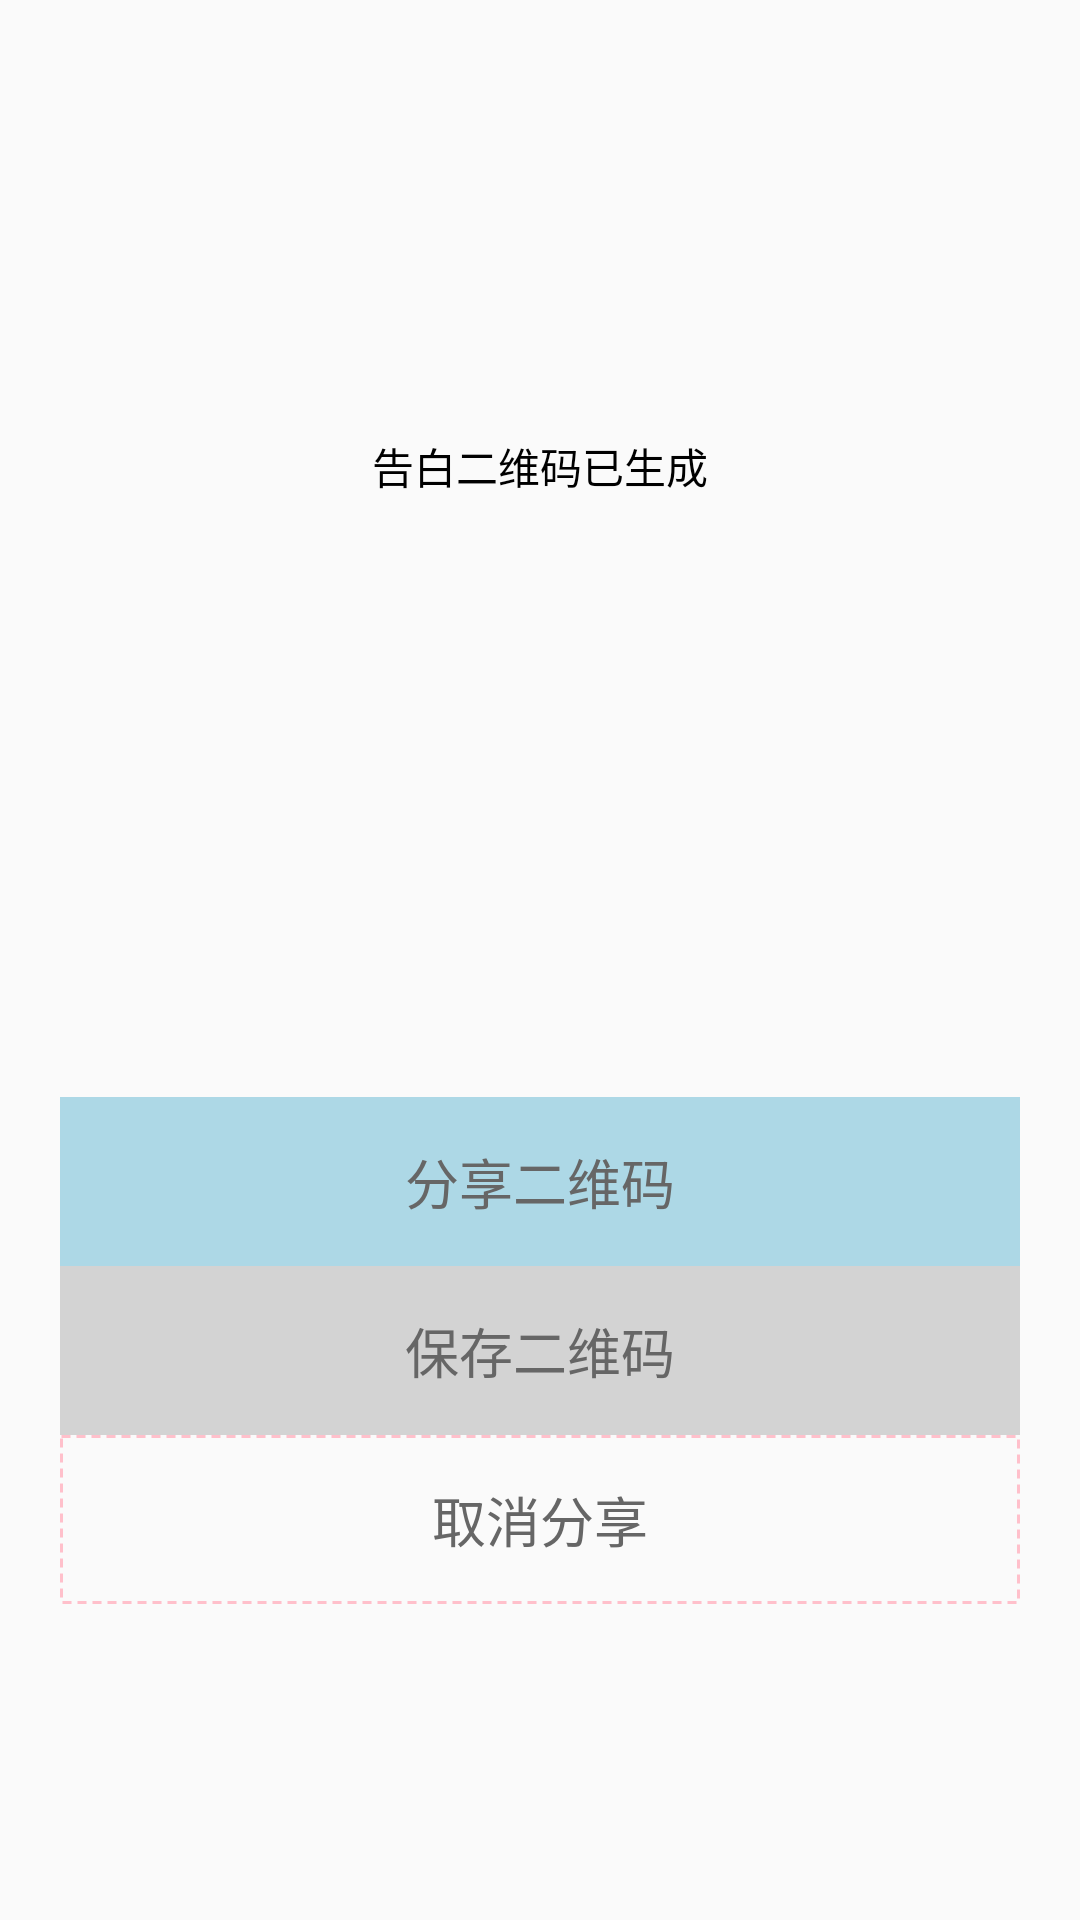

Reconstruct the res/layout file that produces this screen, plus the resources it refers to.
<!-- AndroidManifest.xml: application theme AppTheme -->
<!-- res/layout/dialog_share_pop_v.xml -->
<?xml version="1.0" encoding="utf-8"?>
<RelativeLayout xmlns:android="http://schemas.android.com/apk/res/android"
    android:layout_width="match_parent"
    android:layout_height="wrap_content"
    android:layout_alignParentBottom="true"
    android:gravity="center"
    android:orientation="vertical"
    android:paddingBottom="10dp"
    android:paddingLeft="20dp"
    android:paddingRight="20dp">

    

    <TextView
        android:id="@+id/tv_tip"
        android:layout_width="match_parent"
        android:layout_height="wrap_content"
        android:textColor="@color/black"
        android:layout_marginTop="@dimen/dp_50"
        android:gravity="center"
        android:text="告白二维码已生成"/>
    <ImageView
        android:scaleType="center"
        android:layout_below="@+id/tv_tip"
        android:layout_marginTop="@dimen/dp_4"
        android:id="@+id/iv_share_content"
        android:layout_width="match_parent"
        android:layout_height="200dp">

    </ImageView>

    <TextView
        android:visibility="gone"
        android:id="@+id/share_title"
        android:layout_width="match_parent"
        android:layout_height="wrap_content"
        android:layout_alignTop="@id/iv_share_content"
        android:layout_marginTop="10dp"
        android:alpha="0.95"
        android:gravity="center"
        android:padding="5dp"
        android:text="去粘贴告白"
        android:textColor="#666666"
        android:textSize="18sp" />

    <TextView
        android:layout_marginTop="@dimen/dp_4"
        android:id="@+id/btn_share"
        android:layout_width="match_parent"
        android:layout_height="wrap_content"
        android:layout_below="@id/iv_share_content"
        android:background="@color/lightblue"
        android:gravity="center"
        android:padding="15dp"
        android:text="分享二维码"
        android:textColor="#666666"
        android:textSize="18sp" />
    <TextView
        android:id="@+id/btn_save"
        android:layout_marginTop="@dimen/dp_4"
        android:layout_width="match_parent"
        android:layout_height="wrap_content"
        android:layout_below="@id/btn_share"
        android:background="@color/lightgray"
        android:gravity="center"
        android:padding="15dp"
        android:text="保存二维码"
        android:textColor="#666666"
        android:textSize="18sp" />

    <TextView
        android:id="@+id/btn_cancel"
        android:layout_marginTop="@dimen/dp_4"
        android:layout_width="match_parent"
        android:layout_height="wrap_content"
        android:layout_below="@id/btn_save"
        android:background="@drawable/border_xuxian_pink"
        android:gravity="center"
        android:padding="15dp"
        android:text="取消分享"
        android:textColor="#666666"
        android:textSize="18sp" />


</RelativeLayout>
<!-- resources referenced by this layout -->
<resources>
  <color name="black">#000000</color>
  <color name="lightblue">#add8e6</color>
  <color name="lightgray">#d3d3d3</color>
  <color name="white">#ffffff</color>
  <dimen name="dp_50">50dp</dimen>
  <!-- drawable border_xuxian_pink (drawable) -->
  <?xml version="1.0" encoding="utf-8"?>
  <shape xmlns:android="http://schemas.android.com/apk/res/android"
      android:useLevel="false"
      >
      <solid android:color="@null"/>
      <padding android:left="1dip"
          android:right="1dip"
          android:bottom="1dip"/>
  
  
  
  
      <stroke android:width="1dip"
          android:dashWidth="3dip"
          android:dashGap="2dip"
          android:color="@color/pink" />
  
      
      <size android:width="15dip"
          android:height="15dip"
          />
      
  </shape>
  <!-- drawable coolapk: png bitmap (drawable, 6504 bytes) -->
  <!-- drawable qq: png bitmap (drawable, 2501 bytes) -->
  <!-- drawable wechat: png bitmap (drawable, 4410 bytes) -->
  <!-- drawable weibo: png bitmap (drawable, 3487 bytes) -->
  <style name="AppTheme" parent="Theme.AppCompat.Light.DarkActionBar">
          
          <item name="colorPrimary">@color/colorPrimary</item>
          <item name="colorPrimaryDark">@color/colorPrimaryDark</item>
          <item name="colorAccent">@color/colorAccent</item>
      </style>
  <color name="pink">#ffc0cb</color>
  <color name="colorPrimary">#ffb6c1</color>
  <color name="colorPrimaryDark">#ffb6c1</color>
  <color name="colorAccent">#FF4081</color>
</resources>
